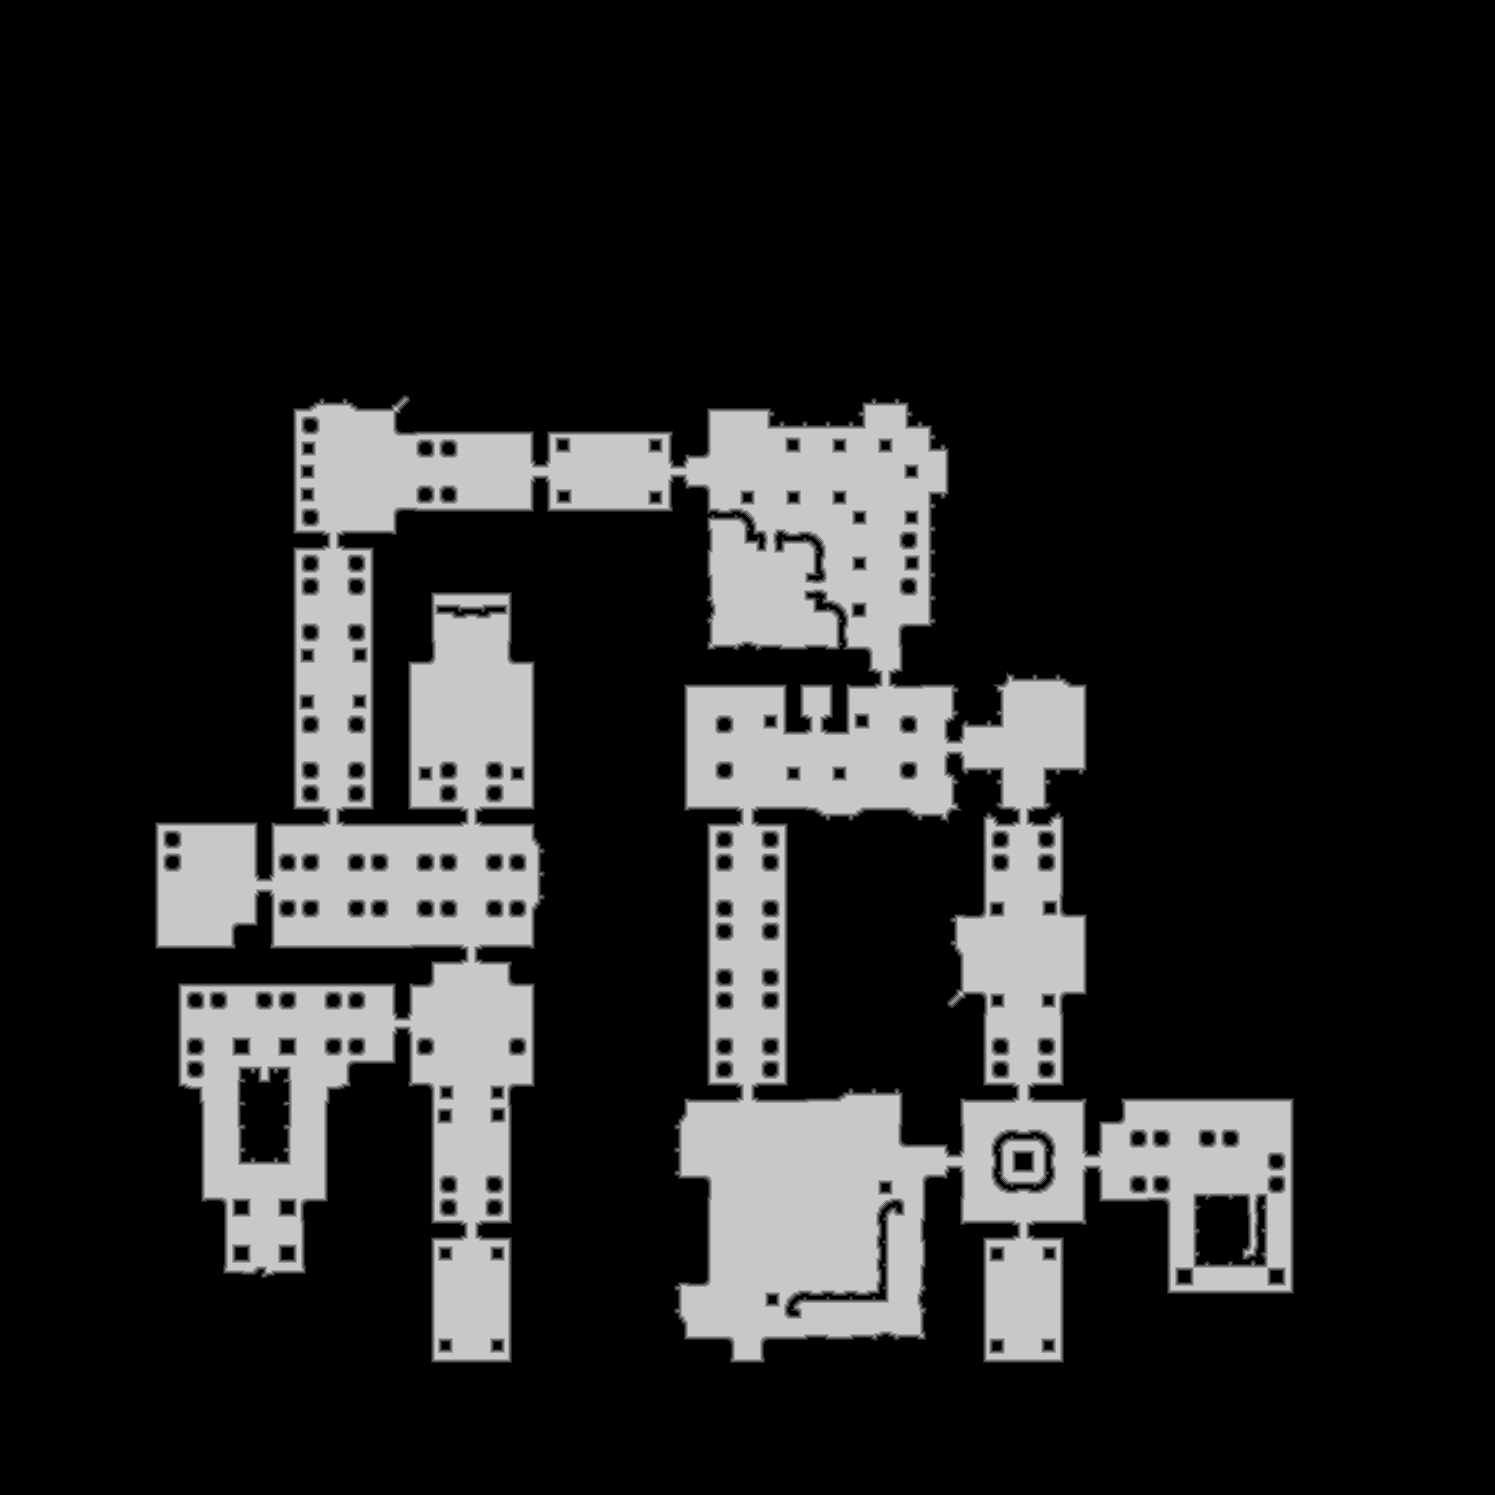

The table this chart was drawn from, first rows:
source	tdt_hull melee
truth	truth_421735febf0.tsv
width	1495
height	1495
nibble	0	1787185
nibble	1	23081
nibble	2	24211
nibble	3	25142
nibble	4	25821
nibble	5	349585
